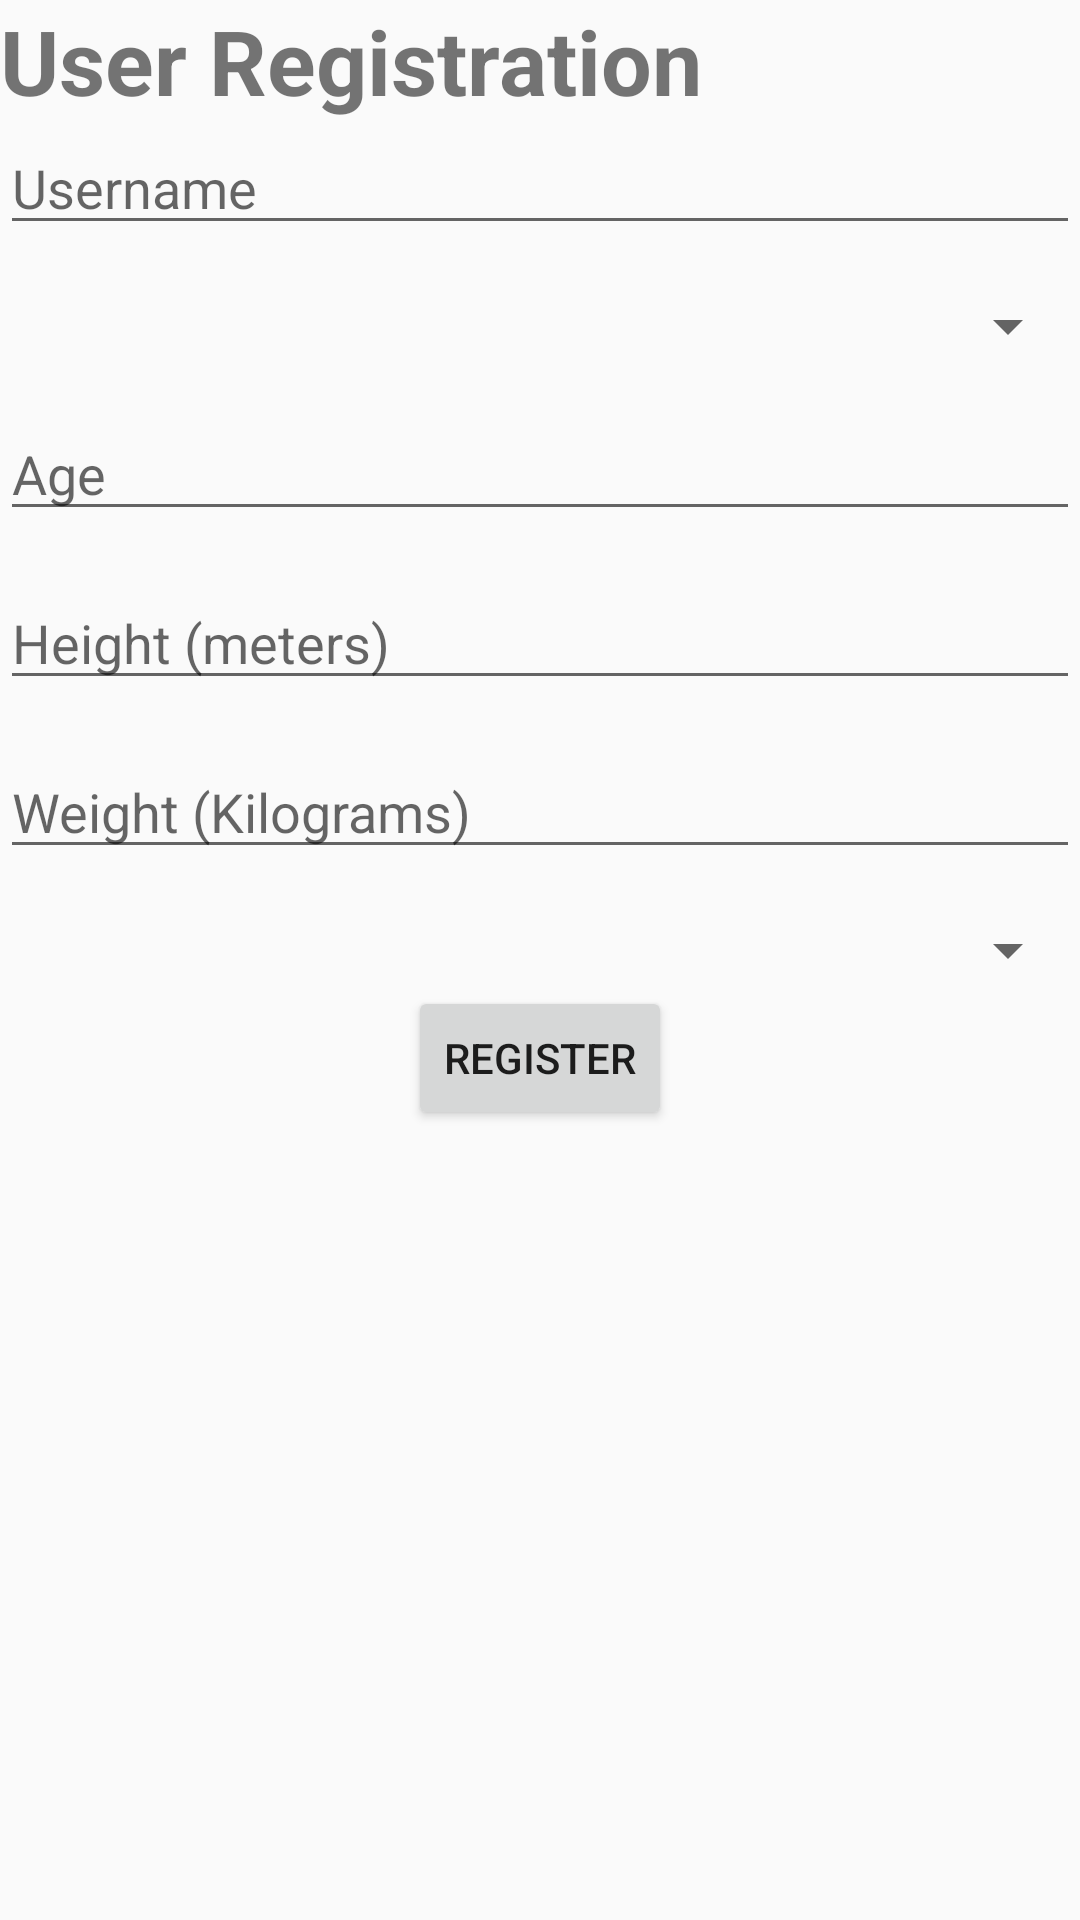

Android layout source for this screen:
<!-- AndroidManifest.xml: application theme AppTheme -->
<!-- res/layout/activity_register.xml -->
<?xml version="1.0" encoding="utf-8"?>
<LinearLayout xmlns:android="http://schemas.android.com/apk/res/android"
    xmlns:app="http://schemas.android.com/apk/res-auto"
    xmlns:tools="http://schemas.android.com/tools"
    android:layout_width="match_parent"
    android:layout_height="match_parent"
    android:orientation="vertical"
    tools:context=".Register">

    <TextView
        android:layout_width="match_parent"
        android:layout_height="wrap_content"
        android:text="@string/user_register"
        android:textSize="30sp"
        android:textStyle="bold"/>

    <EditText
        android:id="@+id/username"
        android:layout_width="match_parent"
        android:layout_height="wrap_content"
        android:hint="@string/username"
         />

    <Spinner
        android:id="@+id/genderSpinner"
        android:layout_width="match_parent"
        android:layout_height="wrap_content"
        android:layout_marginTop="15dp"/>


    <EditText
        android:id="@+id/userAge"
        android:layout_width="match_parent"
        android:layout_height="wrap_content"
        android:hint="@string/age"
        android:inputType="numberSigned"
        android:layout_marginTop="15dp"
        />

    <EditText
        android:id="@+id/height"
        android:layout_width="match_parent"
        android:layout_height="wrap_content"
        android:hint="@string/height_meters"
        android:inputType="numberDecimal"
        android:layout_marginTop="15dp"

        />

    <EditText
        android:id="@+id/weight"
        android:layout_width="match_parent"
        android:layout_height="wrap_content"
        android:hint="@string/weight_kilograms"
        android:inputType="numberSigned"
        android:layout_marginTop="15dp"
       />

    <Spinner
        android:id="@+id/activitySpinner"
        android:layout_width="match_parent"
        android:layout_height="wrap_content"
        android:layout_marginTop="15dp"
       />

    <Button
        android:id="@+id/registerButton"
        android:layout_width="wrap_content"
        android:layout_height="wrap_content"
        android:text="@string/register"
        android:layout_gravity="center_horizontal"
        />





</LinearLayout>
<!-- resources referenced by this layout -->
<resources>
  <string name="age">Age</string>
  <string name="height_meters">Height (meters)</string>
  <string name="register">Register</string>
  <string name="user_register">User Registration</string>
  <string name="username">Username</string>
  <string name="weight_kilograms">Weight (Kilograms)</string>
  <style name="AppTheme" parent="Theme.AppCompat.Light.DarkActionBar">
          
          <item name="colorPrimary">@color/colorPrimary</item>
          <item name="colorPrimaryDark">@color/colorPrimaryDark</item>
          <item name="colorAccent">@color/colorAccent</item>
          <item name="android:actionOverflowButtonStyle">@style/OverFlow</item>
      </style>
  <color name="colorPrimary">#008577</color>
  <color name="colorPrimaryDark">#00574B</color>
  <color name="colorAccent">#D81B60</color>
  <style name="OverFlow" parent="Widget.AppCompat.ActionButton.Overflow">
          <item name="android:src">@drawable/ic_action_user_information</item>
      </style>
</resources>
